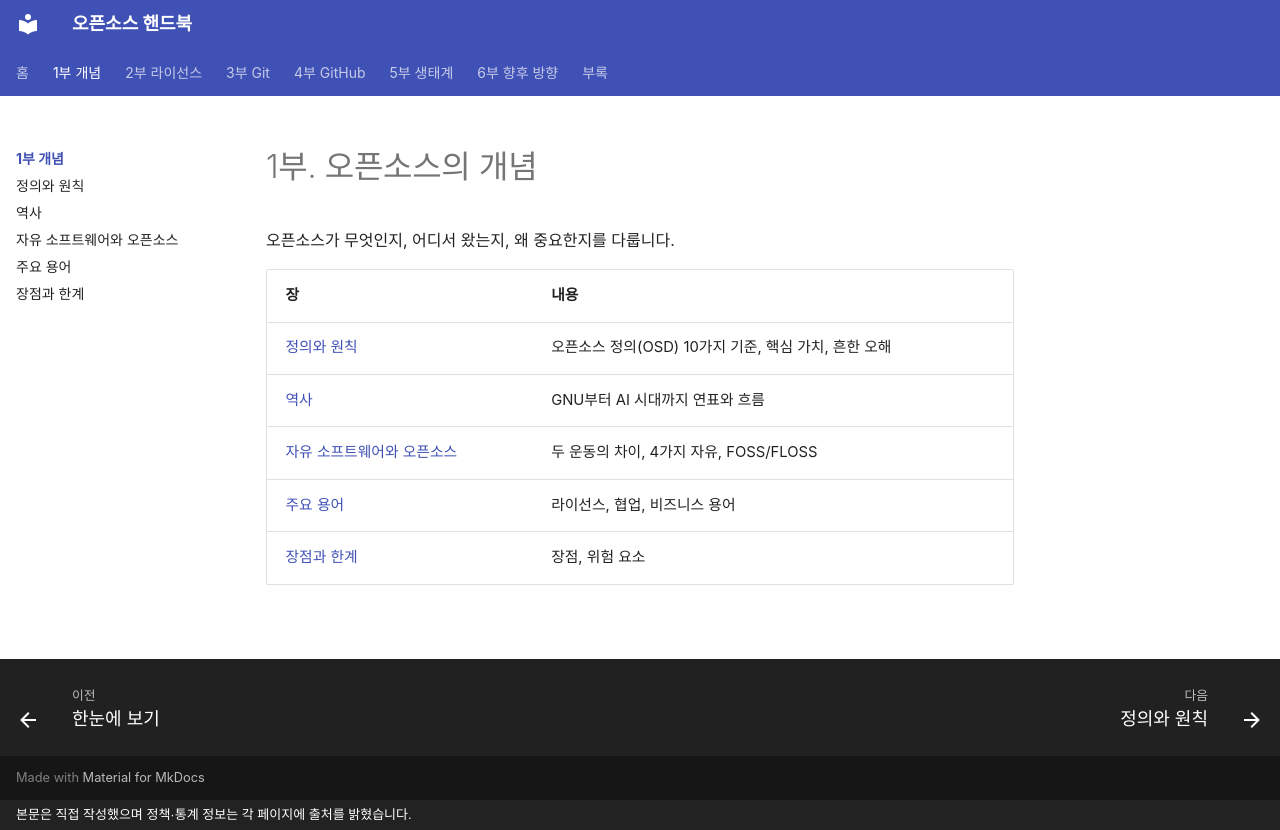

repository: goodhosup/opensource · page: concepts/index.html · generator: mkdocs · copyright: 본문은 직접 작성했으며 정책·통계 정보는 각 페이지에 출처를 밝혔습니다.

# 1부. 오픈소스의 개념

오픈소스가 무엇인지, 어디서 왔는지, 왜 중요한지를 다룹니다.

| 장 | 내용 |
|---|---|
| [정의와 원칙](definition.md) | 오픈소스 정의(OSD) 10가지 기준, 핵심 가치, 흔한 오해 |
| [역사](history.md) | GNU부터 AI 시대까지 연표와 흐름 |
| [자유 소프트웨어와 오픈소스](free-software.md) | 두 운동의 차이, 4가지 자유, FOSS/FLOSS |
| [주요 용어](terms.md) | 라이선스, 협업, 비즈니스 용어 |
| [장점과 한계](pros-cons.md) | 장점, 위험 요소 |
